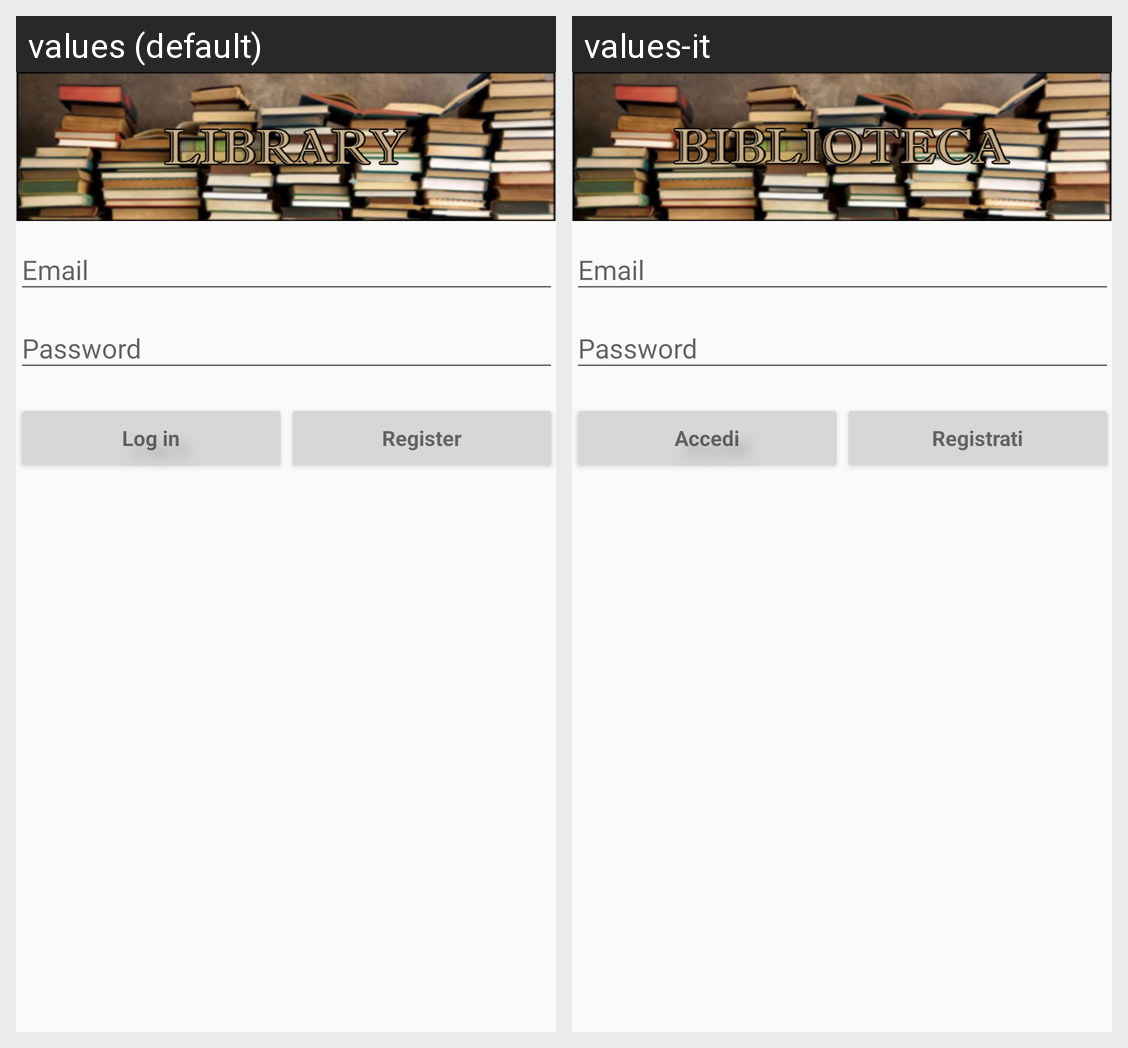

Translations of the strings shown on this Android screen, per locale in the grid:
Android screen res/layout/activity_firebase_login.xml rendered under 2 locales, left to right: values (default), values-it. Device: Nexus 5 (rendered at 1080×1920; each locale shown at half size, 540×960, under a caption strip naming it); theme AppTheme.
Strings drawn on this screen, with the default value and each locale's value (text and hints the layout hard-codes, and strings that could not be matched under every locale, appear in the picture but are not listed):

log_in
  values: Log in
  values-it: Accedi

register
  values: Register
  values-it: Registrati
